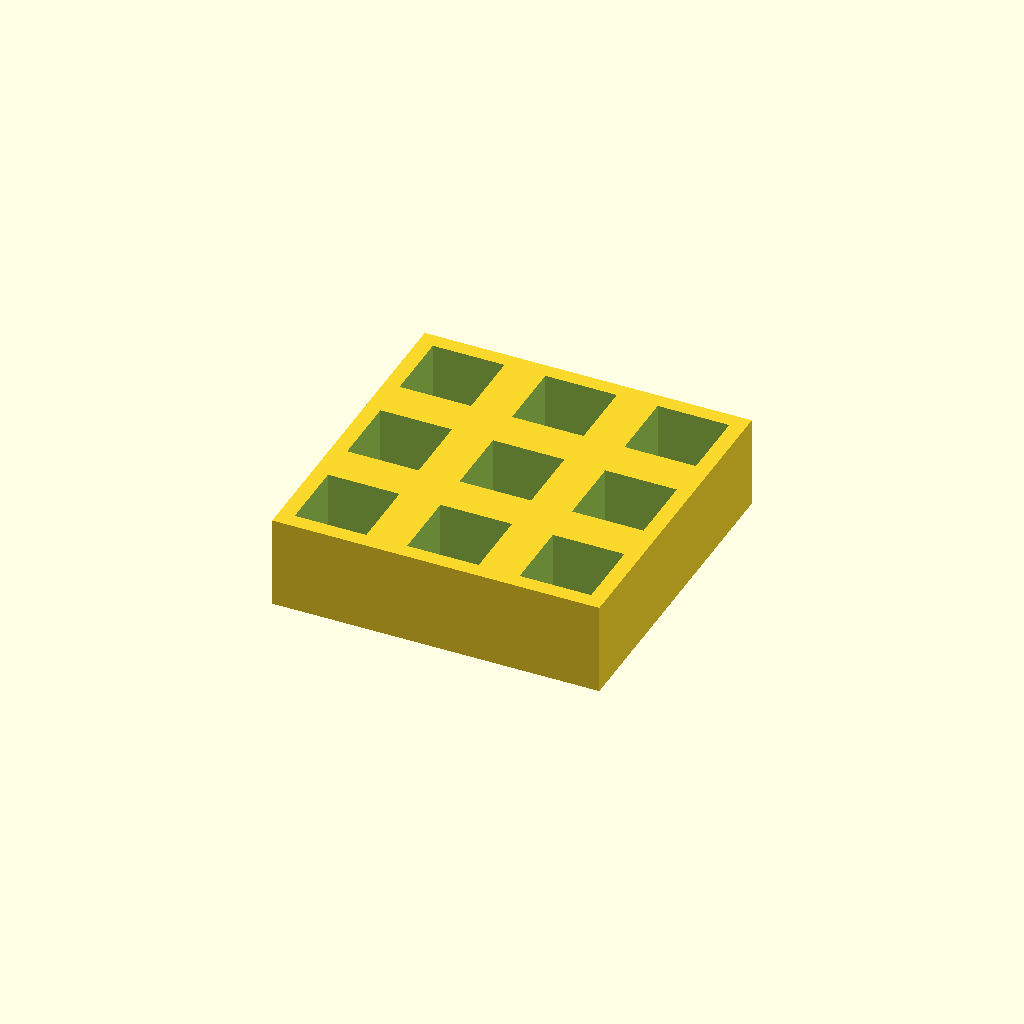
Cell 1 — every parameter at its default value.
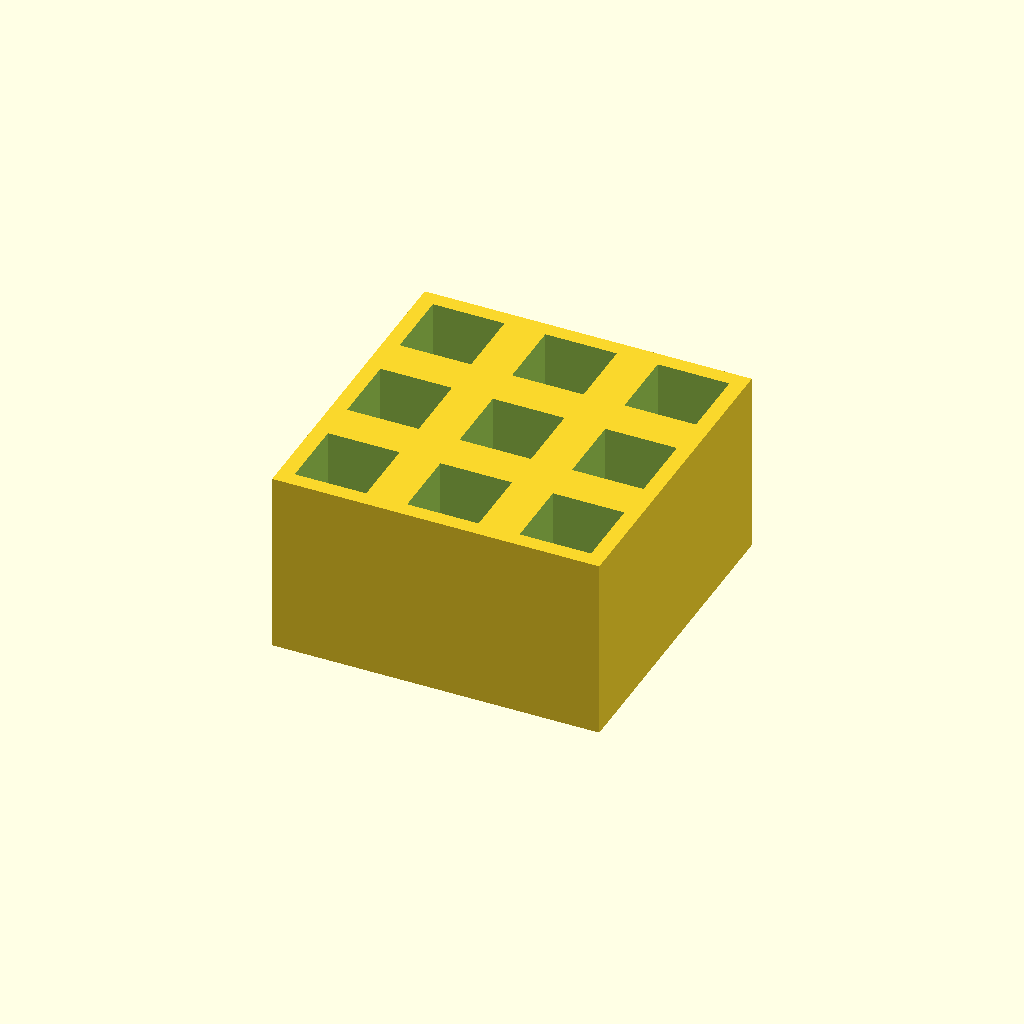
Cell 2: the same model with thickness = 36.
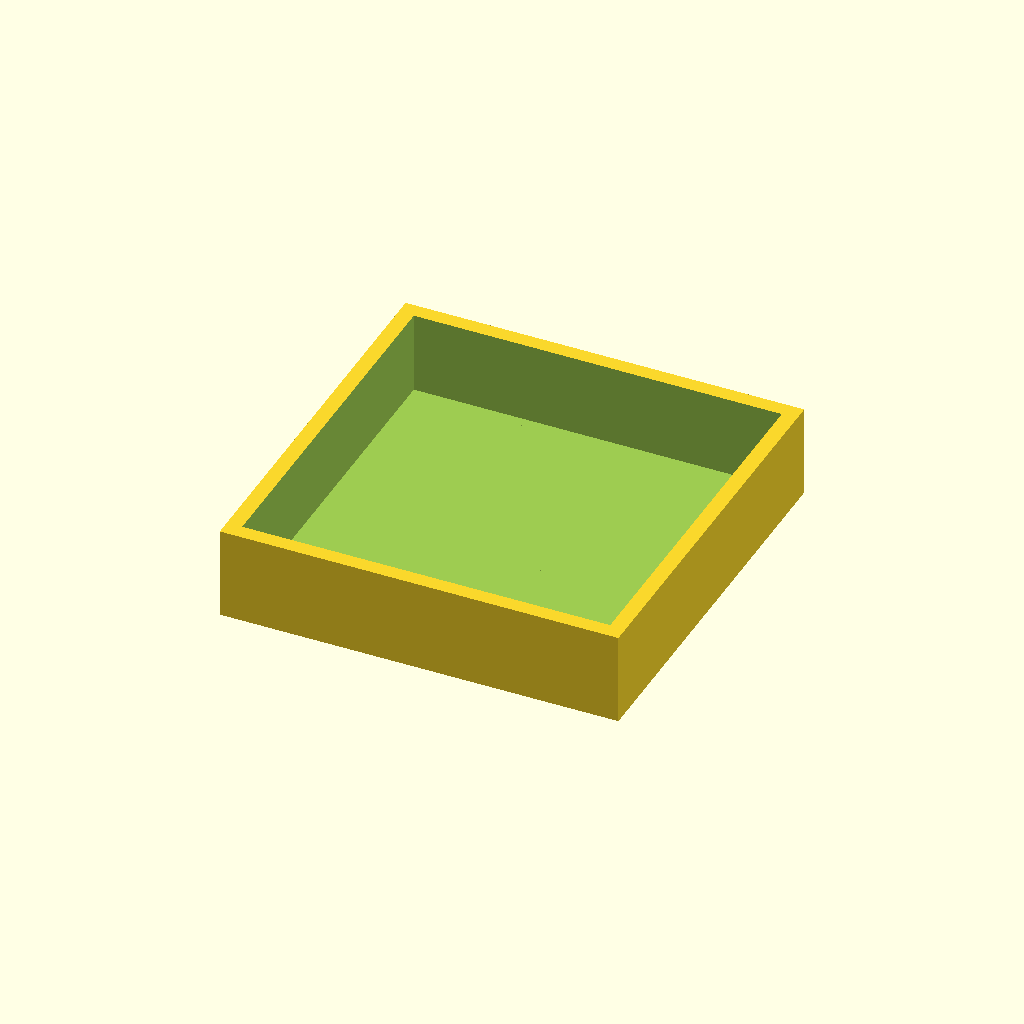
Cell 3: pocket = 28 (everything else at default).
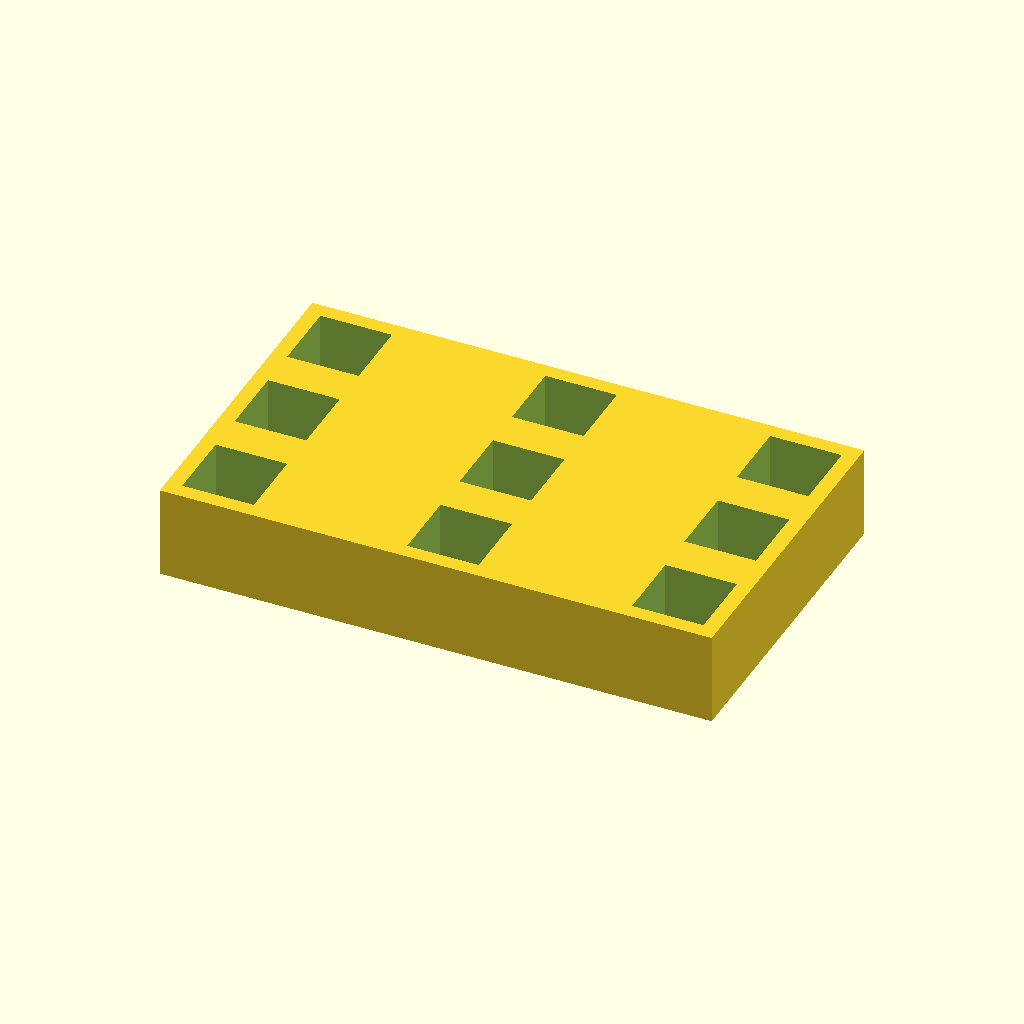
Cell 4: pitch_x = 44 (everything else at default).
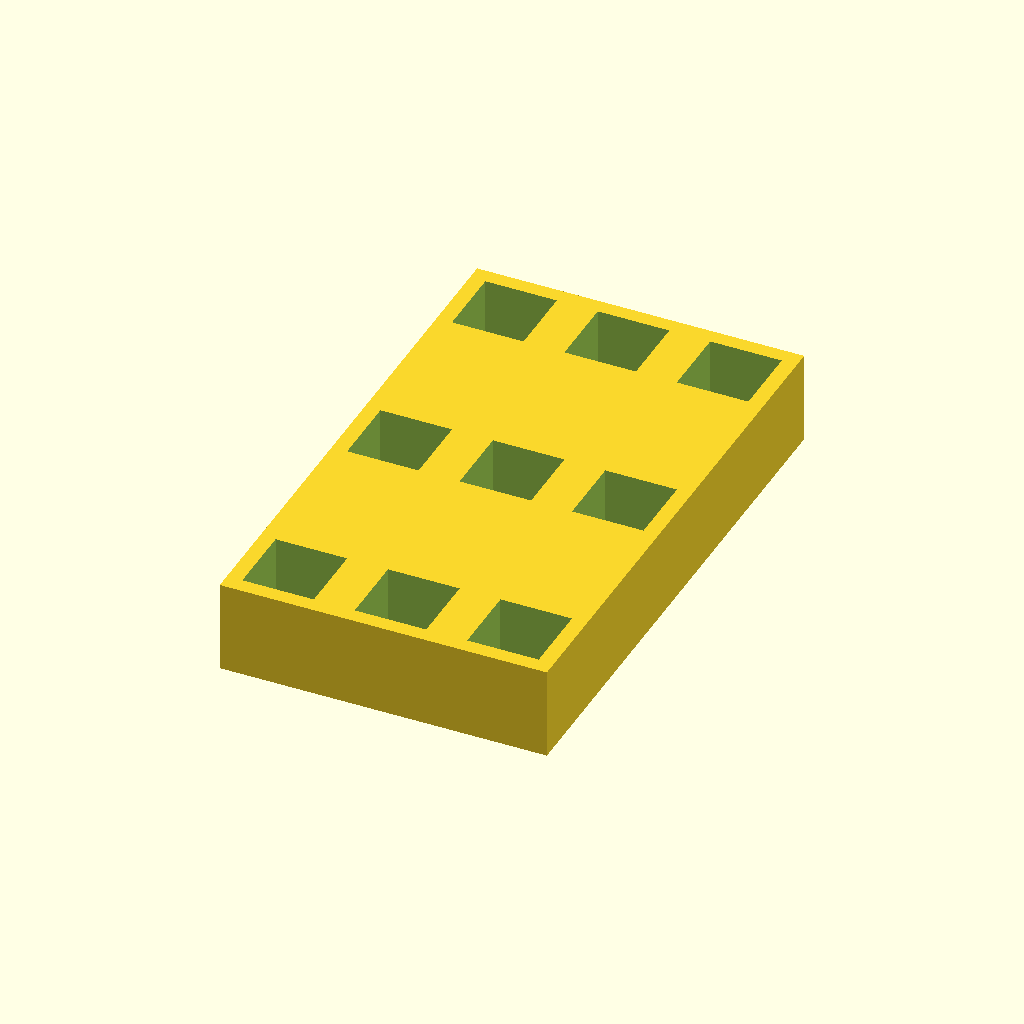
Cell 5 — pitch_y set to 44, the other parameters unchanged.
One fixed orthographic camera (rotation 55°, 0°, 25°; colour scheme Cornfield) for every cell.
Source of the model, optional_data/data/place1/pocketplates/part_0214.scad:
$fn = 32;

// ----------------------------------------------------------------------
// Pocket plate 64 x 64 x 18
// 3 x 3 pockets 14 mm square, 16 mm deep
// ----------------------------------------------------------------------

// --- parameters (mm) ---
thickness = 18;  // plate thickness
floor_t = 2;     // material left under each pocket
pocket = 14;     // pocket side length
pitch_x = 22;    // pocket pitch along X
pitch_y = 22;    // pocket pitch along Y
cols = 3;        // pockets per row
rows = 3;        // rows of pockets

// --- derived feature positions (mm) ---
depth = thickness - floor_t;        // = 16   pocket depth, down to the floor
span_x = (cols - 1) * pitch_x;      // = 44   distance between outer pockets
span_y = (rows - 1) * pitch_y;      // = 44   distance between outer pocket rows
origin_x = -span_x / 2;             // = -22   X of the first pocket
origin_y = -span_y / 2;             // = -22   Y of the first pocket
plate = [span_x + pocket + 6, span_y + pocket + 6, thickness];  // = [64, 64, 18]   overall size: pockets plus 3 mm of wall on each side
feature_centers = [
  [origin_x + 0 * pitch_x, origin_y + 0 * pitch_y],
  [origin_x + 1 * pitch_x, origin_y + 0 * pitch_y],
  [origin_x + 2 * pitch_x, origin_y + 0 * pitch_y],
  [origin_x + 0 * pitch_x, origin_y + 1 * pitch_y],
  [origin_x + 1 * pitch_x, origin_y + 1 * pitch_y],
  [origin_x + 2 * pitch_x, origin_y + 1 * pitch_y],
  [origin_x + 0 * pitch_x, origin_y + 2 * pitch_y],
  [origin_x + 1 * pitch_x, origin_y + 2 * pitch_y],
  [origin_x + 2 * pitch_x, origin_y + 2 * pitch_y]
];   // pocket centres, used verbatim by the cutter loop

// plate outline, then one pocket per centre in feature_centers
difference() {
  cube(plate, center = true);
  for (centre = feature_centers)
    translate([centre[0] - pocket / 2, centre[1] - pocket / 2, plate[2] / 2 - depth])
      cube([pocket, pocket, depth + 1]);  // centred on the declared pocket centre
}
Parameter table extracted from the source (name, type, default, range or options):
thickness: number, default 18
floor_t: number, default 2
pocket: number, default 14
pitch_x: number, default 22
pitch_y: number, default 22
cols: number, default 3
rows: number, default 3
